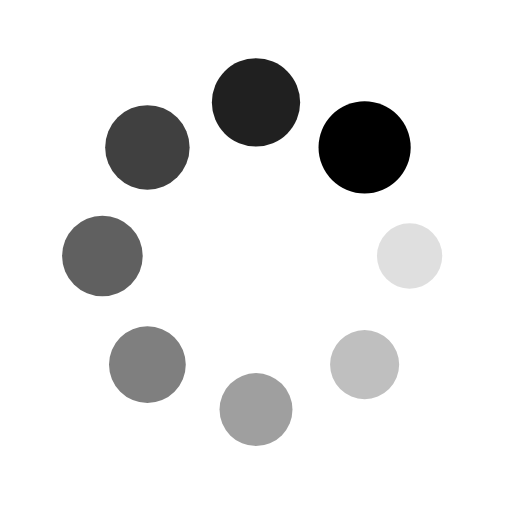
t = 0.00 s
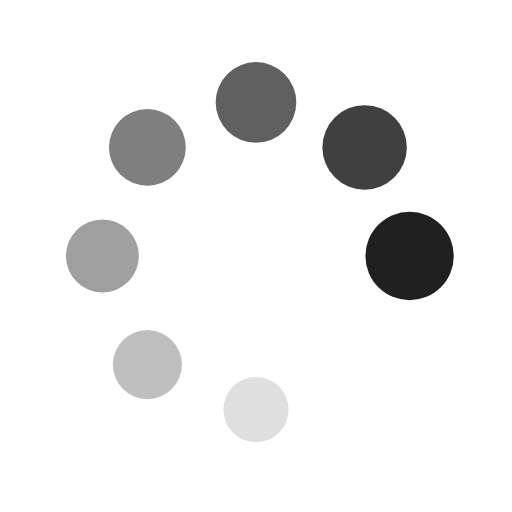
t = 0.31 s
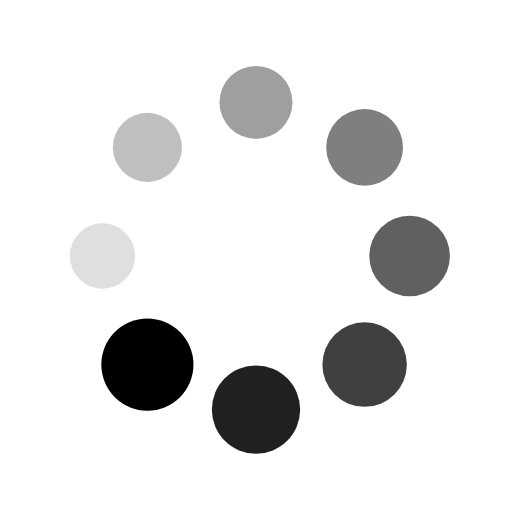
t = 0.63 s
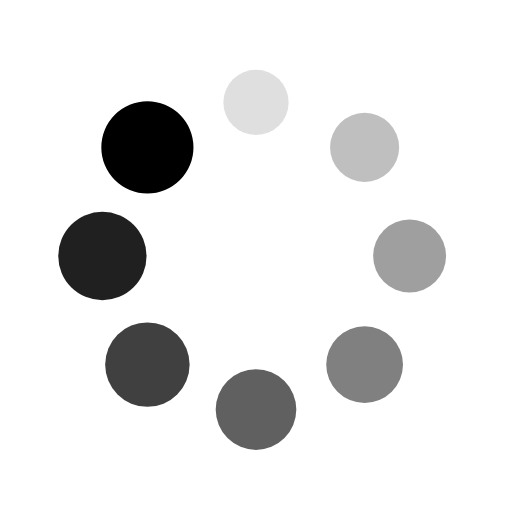
t = 0.94 s

The animated SVG that drew these frames (rendered in a browser with its animation timeline set to each time). Animation: 16 SMIL elements (animate=8,animateTransform=8); one cycle of 1.25 s, repeats indefinitely.

<svg xmlns="http://www.w3.org/2000/svg" viewBox="0 0 100 100" preserveAspectRatio="xMidYMid" width="198" height="198" style="shape-rendering: auto; display: block; background: rgba(255, 255, 255, 0);" xmlns:xlink="http://www.w3.org/1999/xlink"><g><g transform="translate(80,50)">
<g transform="rotate(0)">
<circle fill-opacity="1" fill="#000000" r="6" cy="0" cx="0">
  <animateTransform repeatCount="indefinite" dur="1.25s" keyTimes="0;1" values="1.5 1.5;1 1" begin="-1.09375s" type="scale" attributeName="transform"></animateTransform>
  <animate begin="-1.09375s" values="1;0" repeatCount="indefinite" dur="1.25s" keyTimes="0;1" attributeName="fill-opacity"></animate>
</circle>
</g>
</g><g transform="translate(71.21320343559643,71.21320343559643)">
<g transform="rotate(45)">
<circle fill-opacity="0.875" fill="#000000" r="6" cy="0" cx="0">
  <animateTransform repeatCount="indefinite" dur="1.25s" keyTimes="0;1" values="1.5 1.5;1 1" begin="-0.9375s" type="scale" attributeName="transform"></animateTransform>
  <animate begin="-0.9375s" values="1;0" repeatCount="indefinite" dur="1.25s" keyTimes="0;1" attributeName="fill-opacity"></animate>
</circle>
</g>
</g><g transform="translate(50,80)">
<g transform="rotate(90)">
<circle fill-opacity="0.75" fill="#000000" r="6" cy="0" cx="0">
  <animateTransform repeatCount="indefinite" dur="1.25s" keyTimes="0;1" values="1.5 1.5;1 1" begin="-0.78125s" type="scale" attributeName="transform"></animateTransform>
  <animate begin="-0.78125s" values="1;0" repeatCount="indefinite" dur="1.25s" keyTimes="0;1" attributeName="fill-opacity"></animate>
</circle>
</g>
</g><g transform="translate(28.786796564403577,71.21320343559643)">
<g transform="rotate(135)">
<circle fill-opacity="0.625" fill="#000000" r="6" cy="0" cx="0">
  <animateTransform repeatCount="indefinite" dur="1.25s" keyTimes="0;1" values="1.5 1.5;1 1" begin="-0.625s" type="scale" attributeName="transform"></animateTransform>
  <animate begin="-0.625s" values="1;0" repeatCount="indefinite" dur="1.25s" keyTimes="0;1" attributeName="fill-opacity"></animate>
</circle>
</g>
</g><g transform="translate(20,50.00000000000001)">
<g transform="rotate(180)">
<circle fill-opacity="0.5" fill="#000000" r="6" cy="0" cx="0">
  <animateTransform repeatCount="indefinite" dur="1.25s" keyTimes="0;1" values="1.5 1.5;1 1" begin="-0.46875s" type="scale" attributeName="transform"></animateTransform>
  <animate begin="-0.46875s" values="1;0" repeatCount="indefinite" dur="1.25s" keyTimes="0;1" attributeName="fill-opacity"></animate>
</circle>
</g>
</g><g transform="translate(28.78679656440357,28.786796564403577)">
<g transform="rotate(225)">
<circle fill-opacity="0.375" fill="#000000" r="6" cy="0" cx="0">
  <animateTransform repeatCount="indefinite" dur="1.25s" keyTimes="0;1" values="1.5 1.5;1 1" begin="-0.3125s" type="scale" attributeName="transform"></animateTransform>
  <animate begin="-0.3125s" values="1;0" repeatCount="indefinite" dur="1.25s" keyTimes="0;1" attributeName="fill-opacity"></animate>
</circle>
</g>
</g><g transform="translate(49.99999999999999,20)">
<g transform="rotate(270)">
<circle fill-opacity="0.25" fill="#000000" r="6" cy="0" cx="0">
  <animateTransform repeatCount="indefinite" dur="1.25s" keyTimes="0;1" values="1.5 1.5;1 1" begin="-0.15625s" type="scale" attributeName="transform"></animateTransform>
  <animate begin="-0.15625s" values="1;0" repeatCount="indefinite" dur="1.25s" keyTimes="0;1" attributeName="fill-opacity"></animate>
</circle>
</g>
</g><g transform="translate(71.21320343559643,28.78679656440357)">
<g transform="rotate(315)">
<circle fill-opacity="0.125" fill="#000000" r="6" cy="0" cx="0">
  <animateTransform repeatCount="indefinite" dur="1.25s" keyTimes="0;1" values="1.5 1.5;1 1" begin="0s" type="scale" attributeName="transform"></animateTransform>
  <animate begin="0s" values="1;0" repeatCount="indefinite" dur="1.25s" keyTimes="0;1" attributeName="fill-opacity"></animate>
</circle>
</g>
</g><g></g></g><!-- [ldio] generated by https://loading.io --></svg>
